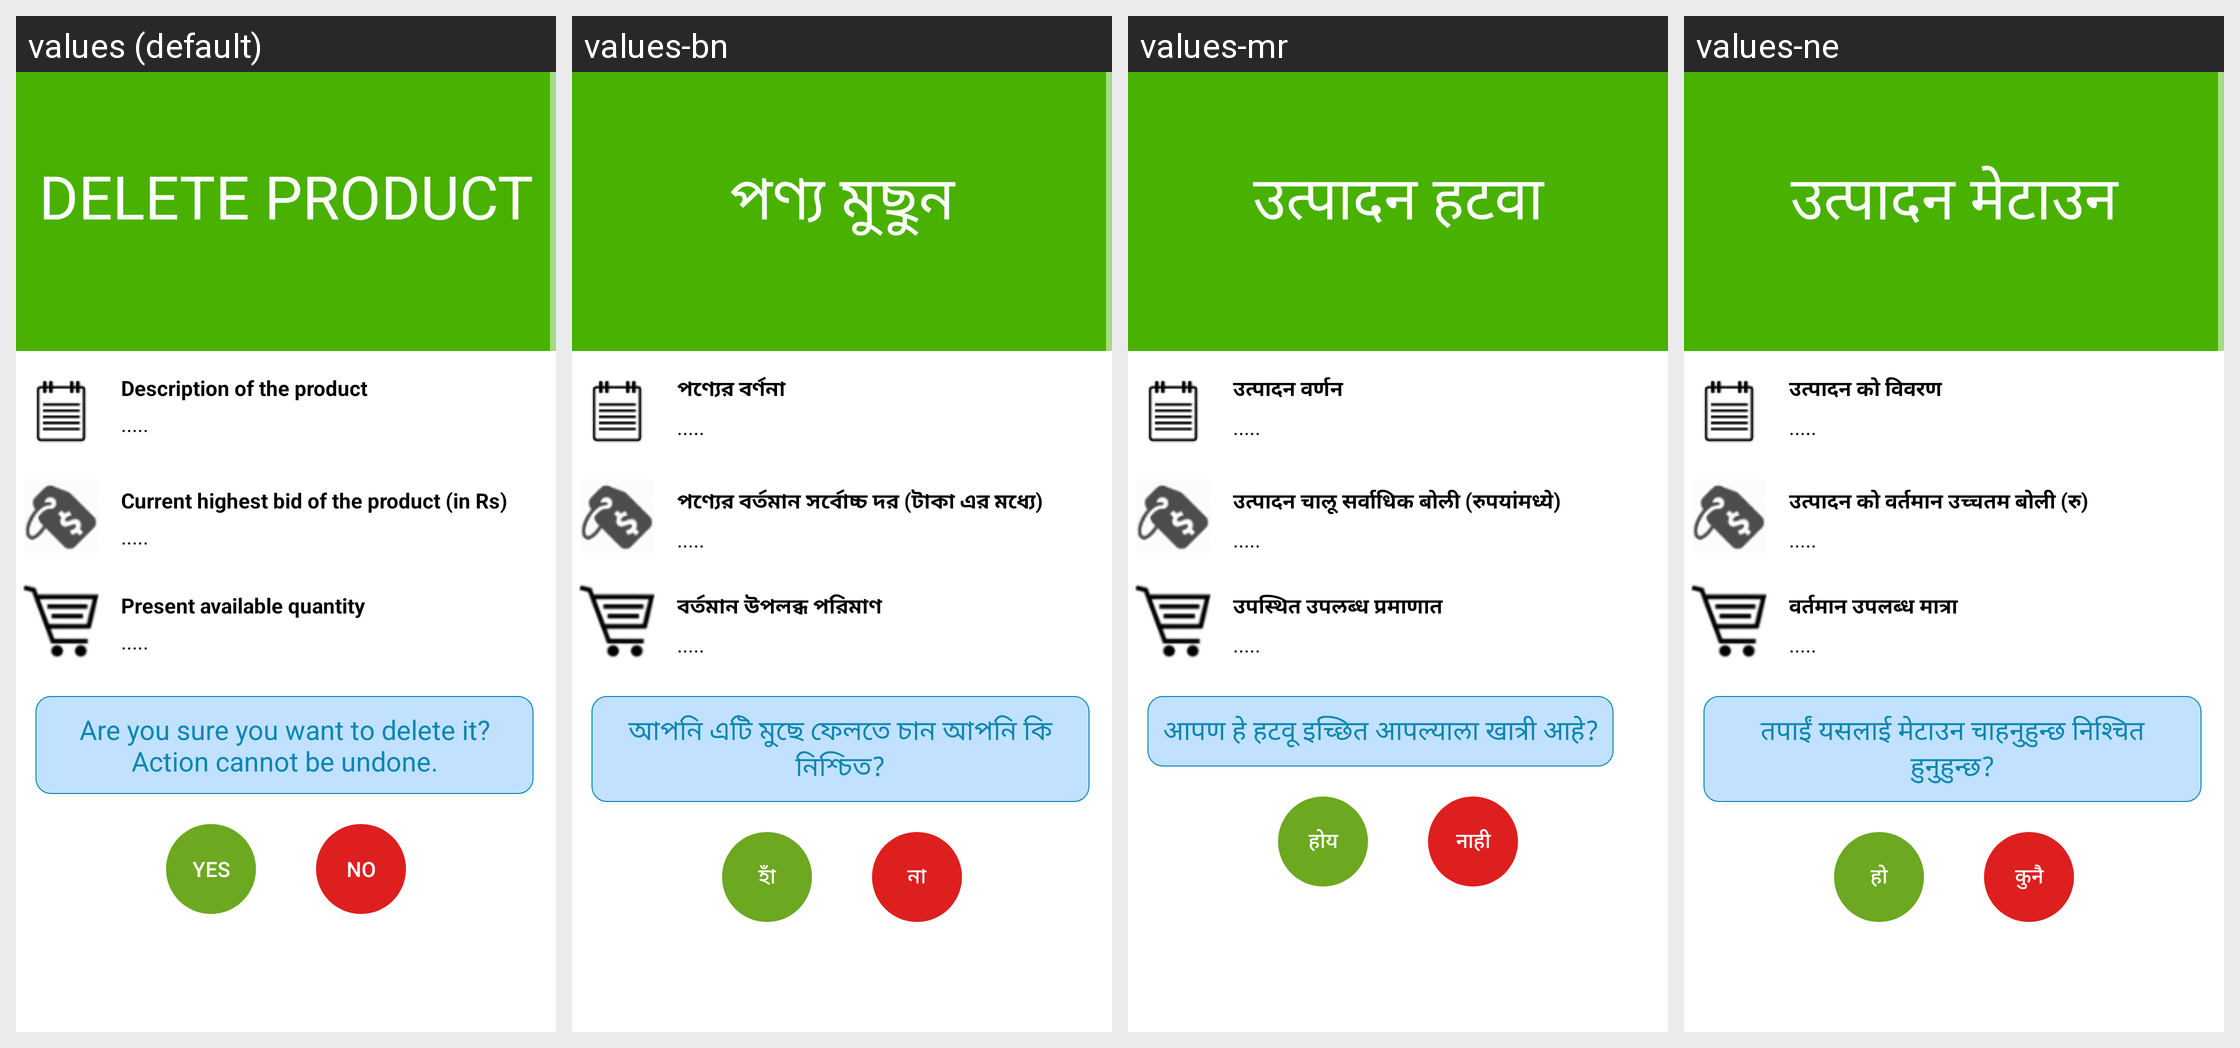

This grid shows one Android layout under several languages. Give, for every string resource on the screen, its name, the default text and each shown locale's text.
Android screen res/layout/deletequote.xml rendered under 4 locales, left to right: values (default), values-bn, values-mr, values-ne. Device: Nexus 5 (rendered at 1080×1920; each locale shown at half size, 540×960, under a caption strip naming it); theme AppTheme.
Other locales in the repository, not shown: values-en, values-gu, values-hi, values-kn, values-ml, values-pa, values-sd, values-ta, values-te, values-ur.
Strings drawn on this screen, with the default value and each locale's value (text and hints the layout hard-codes, and strings that could not be matched under every locale, appear in the picture but are not listed):

deletequote_1
  values: Delete product
  values-bn: পণ্য মুছুন
  values-mr: उत्पादन हटवा
  values-ne: उत्पादन मेटाउन

deletequote_2
  values: Description of the product
  values-bn: পণ্যের বর্ণনা
  values-mr: उत्पादन वर्णन
  values-ne: उत्पादन को विवरण

defaultloading
  values: .....
  values-bn: .....
  values-mr: .....
  values-ne: .....

deletequote_3
  values: Current highest bid of the product (in Rs)
  values-bn: পণ্যের বর্তমান সর্বোচ্চ দর (টাকা এর মধ্যে)
  values-mr: उत्पादन चालू सर्वाधिक बोली (रुपयांमध्ये)
  values-ne: उत्पादन को वर्तमान उच्चतम बोली (रु)

deletequote_4
  values: Present available quantity
  values-bn: বর্তমান উপলব্ধ পরিমাণ
  values-mr: उपस्थित उपलब्ध प्रमाणात
  values-ne: वर्तमान उपलब्ध मात्रा

deletequote_5
  values: Are you sure you want to delete it? Action cannot be undone.
  values-bn: আপনি এটি মুছে ফেলতে চান আপনি কি নিশ্চিত?
  values-mr: आपण हे हटवू इच्छित आपल्याला खात्री आहे?
  values-ne: तपाईं यसलाई मेटाउन चाहनुहुन्छ निश्चित हुनुहुन्छ?

deletequote_6
  values: Yes
  values-bn: হাঁ
  values-mr: होय
  values-ne: हो

deletequote_7
  values: No
  values-bn: না
  values-mr: नाही
  values-ne: कुनै
